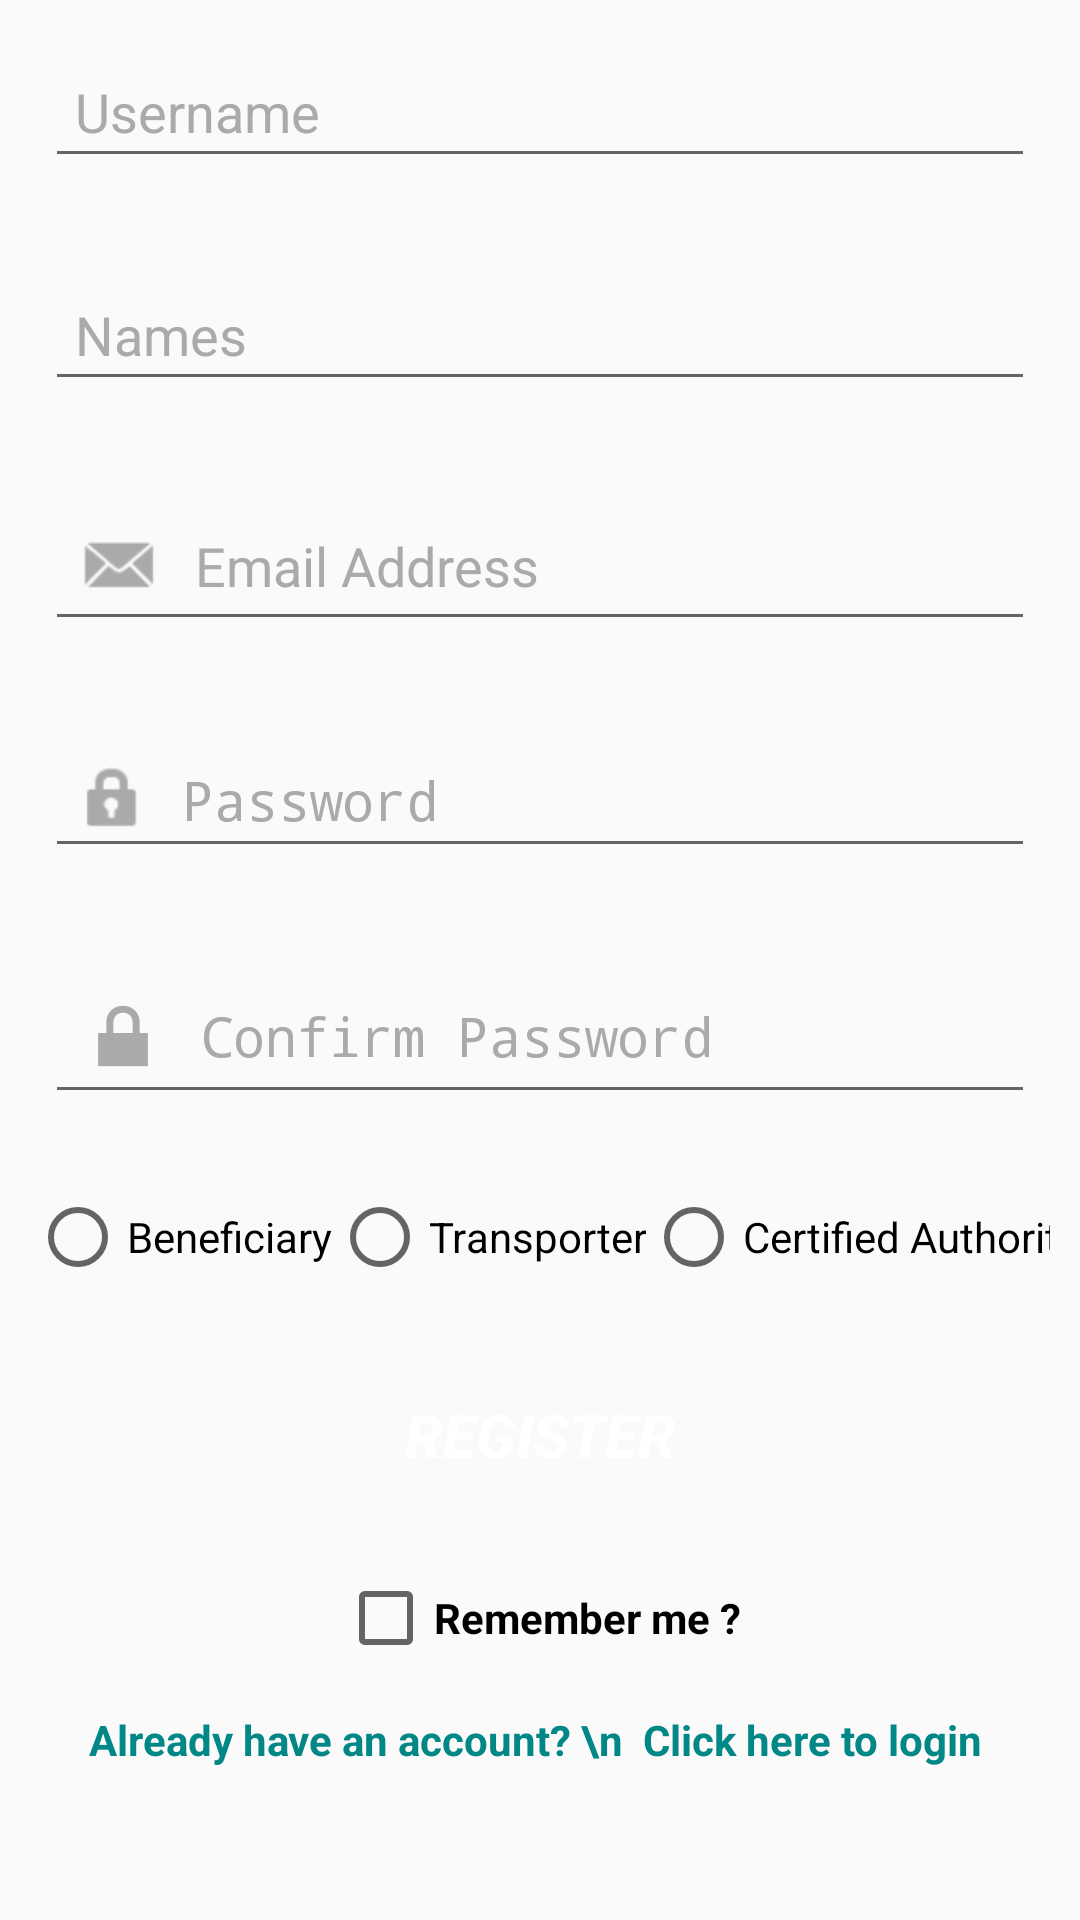

Android layout source for this screen:
<!-- AndroidManifest.xml: application theme Theme.FoodDistribution -->
<!-- res/layout/fragment_create.xml -->
<?xml version="1.0" encoding="utf-8"?>
<androidx.coordinatorlayout.widget.CoordinatorLayout xmlns:android="http://schemas.android.com/apk/res/android"
    xmlns:tools="http://schemas.android.com/tools"
    android:layout_width="match_parent"
    android:layout_height="match_parent"
    tools:context=".pages.login.fragments.create.CreateFragment">

    <ScrollView
        android:layout_width="match_parent"
        android:layout_height="wrap_content">
        <LinearLayout
            android:layout_width="match_parent"
            android:layout_height="wrap_content"
            android:layout_gravity="top"
            android:orientation="vertical">

            <EditText
                android:drawableStart="@drawable/ic_contact"
                android:id="@+id/usernameF"
                android:layout_width="match_parent"
                android:layout_height="wrap_content"
                android:layout_gravity="center"
                android:layout_margin="15dp"
                android:drawablePadding="10dp"
                android:gravity="center_vertical"
                android:hint="Username"
                android:inputType="textPersonName"
                android:padding="10dp"
                android:textColor="@color/black"
                android:textColorHint="@android:color/darker_gray"
                android:textStyle="normal"
                android:focusable="true"
                android:focusableInTouchMode="true"
                tools:targetApi="m" />

            <EditText
                android:drawableStart="@drawable/ic_person"
                android:id="@+id/gamerTagF"
                android:layout_width="match_parent"
                android:layout_height="wrap_content"
                android:layout_gravity="center"
                android:layout_margin="15dp"
                android:drawablePadding="10dp"
                android:gravity="center_vertical"
                android:hint="@string/names"
                android:inputType="text"
                android:padding="10dp"
                android:textColor="@color/black"
                android:textColorHint="@android:color/darker_gray"
                android:textStyle="normal"
                android:focusable="true"
                android:focusableInTouchMode="true"
                tools:targetApi="m" />

            <EditText
                android:id="@+id/emailF"
                android:layout_width="match_parent"
                android:layout_height="wrap_content"
                android:layout_gravity="center"
                android:layout_margin="15dp"
                android:drawableStart="@android:drawable/sym_action_email"
                android:drawablePadding="10dp"
                android:drawableTint="@android:color/darker_gray"
                android:gravity="center_vertical"
                android:hint="@string/email_address"
                android:inputType="textEmailAddress"
                android:padding="10dp"
                android:textColor="@color/black"
                android:textColorHint="@android:color/darker_gray"
                android:textStyle="normal"
                android:focusable="true"
                android:focusableInTouchMode="true"
                tools:targetApi="m" />

            <EditText
                android:id="@+id/passwordF"
                android:layout_width="match_parent"
                android:layout_height="wrap_content"
                android:layout_gravity="center"
                android:layout_margin="15dp"
                android:drawableStart="@android:drawable/ic_lock_idle_lock"
                android:drawablePadding="10dp"
                android:gravity="center_vertical"
                android:drawableTint="@android:color/darker_gray"
                android:hint="@string/password"
                android:inputType="textPassword"
                android:padding="10dp"
                android:textColor="@color/black"
                android:textColorHint="@android:color/darker_gray"
                android:textStyle="normal"
                android:focusable="true"
                android:focusableInTouchMode="true"
                tools:targetApi="m" />

            <EditText
                android:id="@+id/cPasswordF"
                android:layout_width="match_parent"
                android:layout_height="wrap_content"
                android:layout_gravity="center"
                android:layout_margin="15dp"
                android:drawableStart="@android:drawable/ic_lock_lock"
                android:drawablePadding="10dp"
                android:drawableTint="@android:color/darker_gray"
                android:gravity="center_vertical"
                android:hint="@string/confirm_password"
                android:inputType="textPassword"
                android:padding="10dp"
                android:textColor="@color/black"
                android:textColorHint="@android:color/darker_gray"
                android:textStyle="normal"
                android:focusable="true"
                android:focusableInTouchMode="true"
                tools:targetApi="m" />

            <HorizontalScrollView
                android:padding="10dp"
                android:scrollbars="none"
                android:layout_width="match_parent"
                android:layout_height="wrap_content">
                <RadioGroup
                    android:layout_width="wrap_content"
                    android:layout_height="wrap_content"
                    android:orientation="horizontal">

                    <RadioButton
                        android:layout_width="wrap_content"
                        android:layout_height="wrap_content"
                        android:layout_gravity="center"
                        android:text="@string/beneficiary"
                        android:gravity="center"/>
                    <RadioButton
                        android:layout_width="wrap_content"
                        android:layout_height="wrap_content"
                        android:layout_gravity="center"
                        android:text="@string/transporter"
                        android:gravity="center"/>
                    <RadioButton
                        android:layout_width="wrap_content"
                        android:layout_height="wrap_content"
                        android:layout_gravity="center"
                        android:text="@string/certified_auth"
                        android:gravity="center"/>

                    <RadioButton
                        android:layout_width="wrap_content"
                        android:layout_height="wrap_content"
                        android:layout_gravity="center"
                        android:text="@string/seller"
                        android:gravity="center"/>

                </RadioGroup>
            </HorizontalScrollView>

            <Button
                android:id="@+id/createB"
                android:layout_width="match_parent"
                android:layout_height="50dp"
                android:layout_gravity="center"
                android:layout_margin="15dp"
                android:background="@drawable/login_bg_button"
                android:backgroundTint="@android:color/darker_gray"
                android:gravity="center"
                android:text="@string/register"
                android:textColor="@color/white"
                android:textSize="20sp"
                android:textStyle="bold|italic" />

            <CheckBox
                android:layout_width="wrap_content"
                android:layout_height="wrap_content"
                android:layout_gravity="center"
                android:layout_margin="5dp"
                android:gravity="center"
                android:textStyle="bold"
                android:textColor="@color/black"
                android:text="@string/remember_me"/>


            <TextView
                android:layout_width="match_parent"
                android:layout_height="wrap_content"
                android:layout_gravity="center"
                android:gravity="center"
                android:layout_marginTop="10dp"
                android:textColor="@color/teal_700"
                android:textStyle="bold"
                android:text="Already have an account? \n  Click here to login "/>

        </LinearLayout>
    </ScrollView>

</androidx.coordinatorlayout.widget.CoordinatorLayout>
<!-- resources referenced by this layout -->
<resources>
  <string name="beneficiary">Beneficiary</string>
  <string name="certified_auth">Certified Authority</string>
  <string name="confirm_password">Confirm Password</string>
  <string name="email_address">Email Address</string>
  <string name="names">Names</string>
  <string name="password">Password</string>
  <string name="register">Register</string>
  <string name="remember_me">Remember me ?</string>
  <string name="seller">Seller</string>
  <string name="transporter">Transporter</string>
  <style name="Theme.FoodDistribution" parent="Theme.AppCompat.DayNight.NoActionBar">
          
          <item name="colorPrimary">@color/purple_500</item>
          <item name="colorPrimaryVariant">@color/purple_700</item>
          <item name="colorOnPrimary">@color/white</item>
          
          <item name="colorSecondary">@color/teal_200</item>
          <item name="colorSecondaryVariant">@color/teal_700</item>
          <item name="colorOnSecondary">@color/black</item>
          
          <item name="android:statusBarColor" tools:targetApi="l">?attr/colorPrimaryVariant</item>
          
      </style>
  <!-- not gathered from this repository: default colours our renderer supplied (Android Studio template values) -->
  <color name="purple_500">#FF6200EE</color>
  <color name="purple_700">#FF3700B3</color>
  <color name="teal_200">#FF03DAC5</color>
  <color name="teal_700">#FF018786</color>
  <color name="black">#FF000000</color>
  <color name="white">#FFFFFFFF</color>
</resources>
